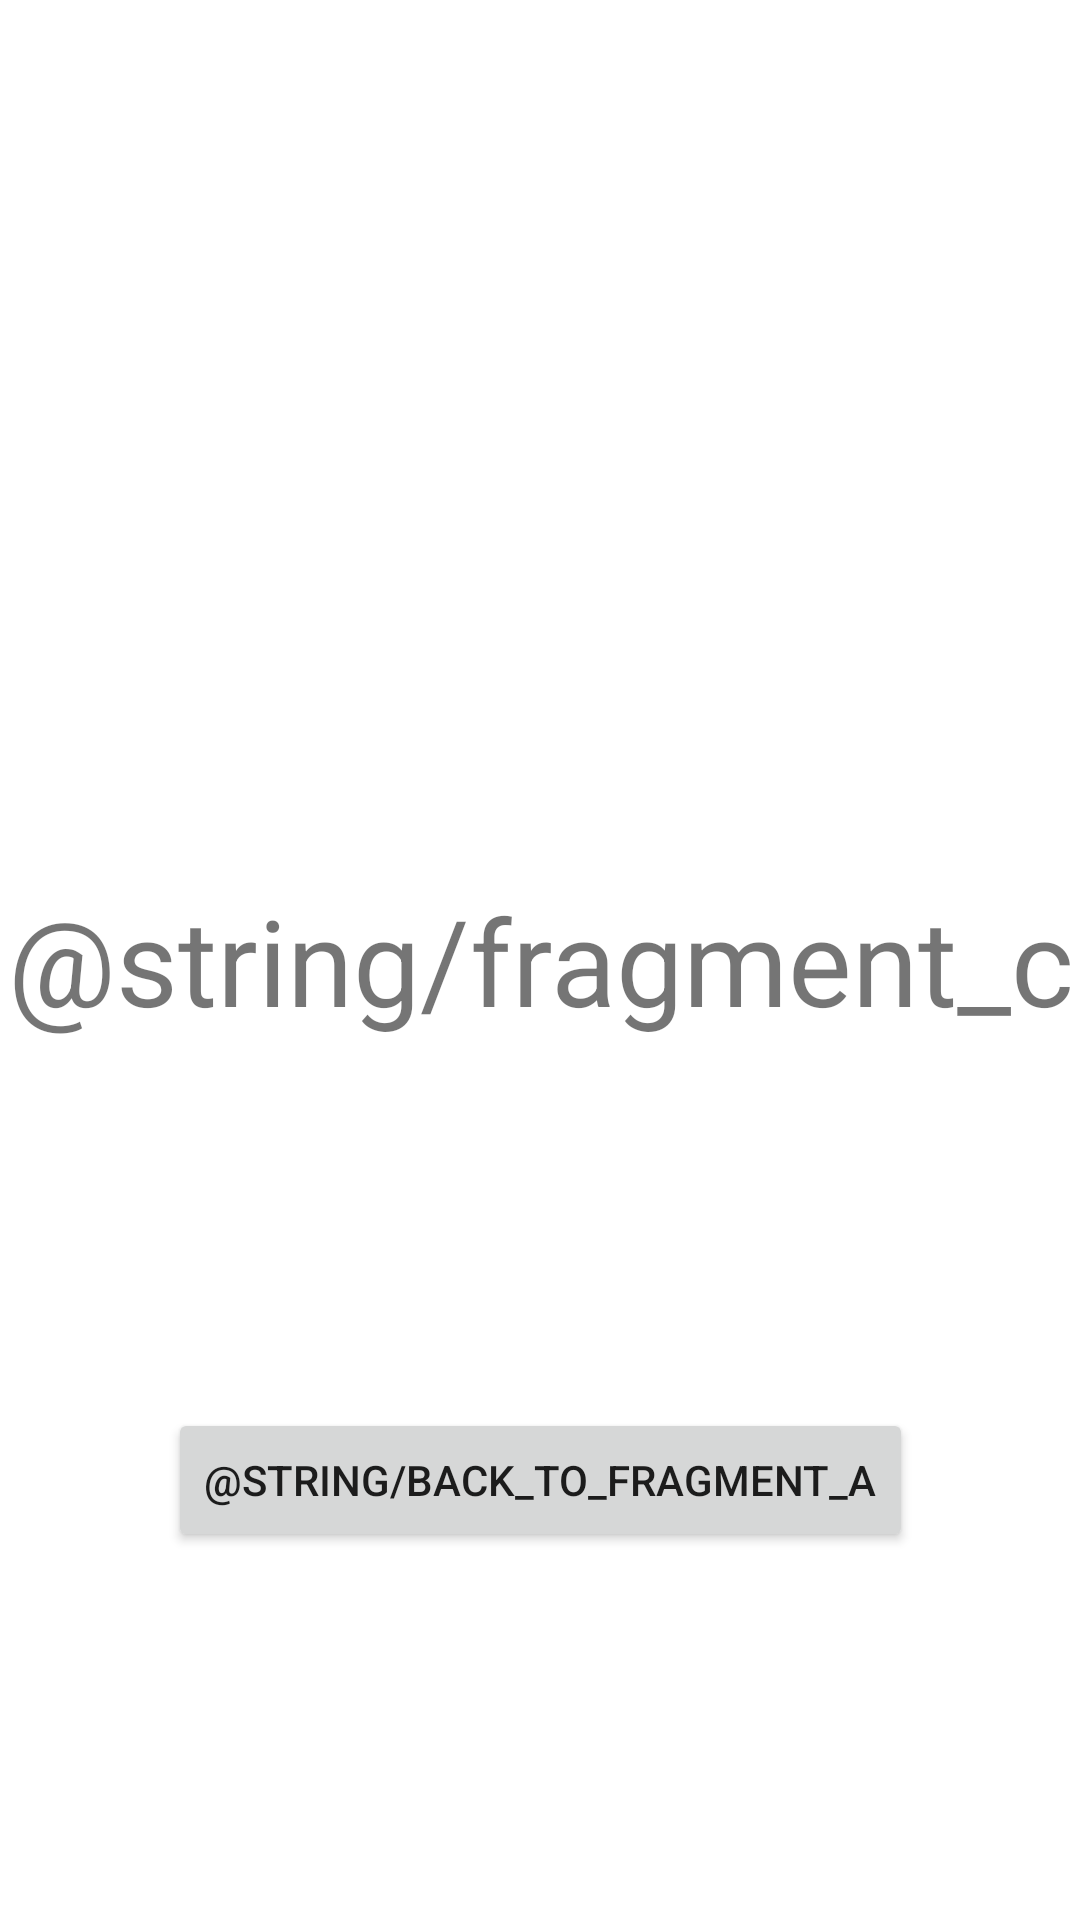

Write the Android layout XML for this screen, with the resource values it uses.
<!-- AndroidManifest.xml: application theme Theme.2022_q2_osovskoy -->
<!-- res/layout/fragment_c.xml -->
<?xml version="1.0" encoding="utf-8"?>
<androidx.constraintlayout.widget.ConstraintLayout xmlns:android="http://schemas.android.com/apk/res/android"
    xmlns:app="http://schemas.android.com/apk/res-auto"
    xmlns:tools="http://schemas.android.com/tools"
    android:layout_width="match_parent"
    android:layout_height="match_parent"
    tools:context="presentation.nav_by_fragments.FragmentC">

    <TextView
        android:id="@+id/text_c"
        android:layout_width="0dp"
        android:layout_height="wrap_content"
        android:gravity="center"
        android:text="@string/fragment_c"
        android:textSize="40sp"
        app:layout_constraintBottom_toBottomOf="parent"
        app:layout_constraintEnd_toEndOf="parent"
        app:layout_constraintStart_toStartOf="parent"
        app:layout_constraintTop_toTopOf="parent" />

    <Button
        android:id="@+id/buttonС"
        android:layout_width="wrap_content"
        android:layout_height="wrap_content"
        android:text="@string/back_to_fragment_a"
        app:layout_constraintBottom_toBottomOf="parent"
        app:layout_constraintEnd_toEndOf="parent"
        app:layout_constraintStart_toStartOf="parent"
        app:layout_constraintTop_toBottomOf="@+id/text_c" />

</androidx.constraintlayout.widget.ConstraintLayout>
<!-- resources referenced by this layout -->
<resources>
  <style name="Theme.2022_q2_osovskoy" parent="Theme.MaterialComponents.DayNight.NoActionBar">
          <item name="colorPrimary">@color/primary_black</item>
          <item name="colorPrimaryVariant">@color/medium_black</item>
          <item name="colorOnPrimary">@color/white</item>
  
          <item name="backgroundColor">@color/surfaceCard</item>
          <item name="colorError">@color/design_default_color_error</item>
          <item name="colorSecondary">@color/primary_some_500</item>
          <item name="colorSurface">@color/surfaceCard</item>
  
          <item name="android:statusBarColor" tools:targetApi="l">?attr/colorPrimaryVariant</item>
  
      </style>
  <color name="primary_black">#414141</color>
  <color name="medium_black">#717171</color>
  <color name="white">#FFFFFF</color>
  <color name="surfaceCard">#FAFAFA</color>
  <color name="primary_some_500">#6202EE</color>
</resources>
